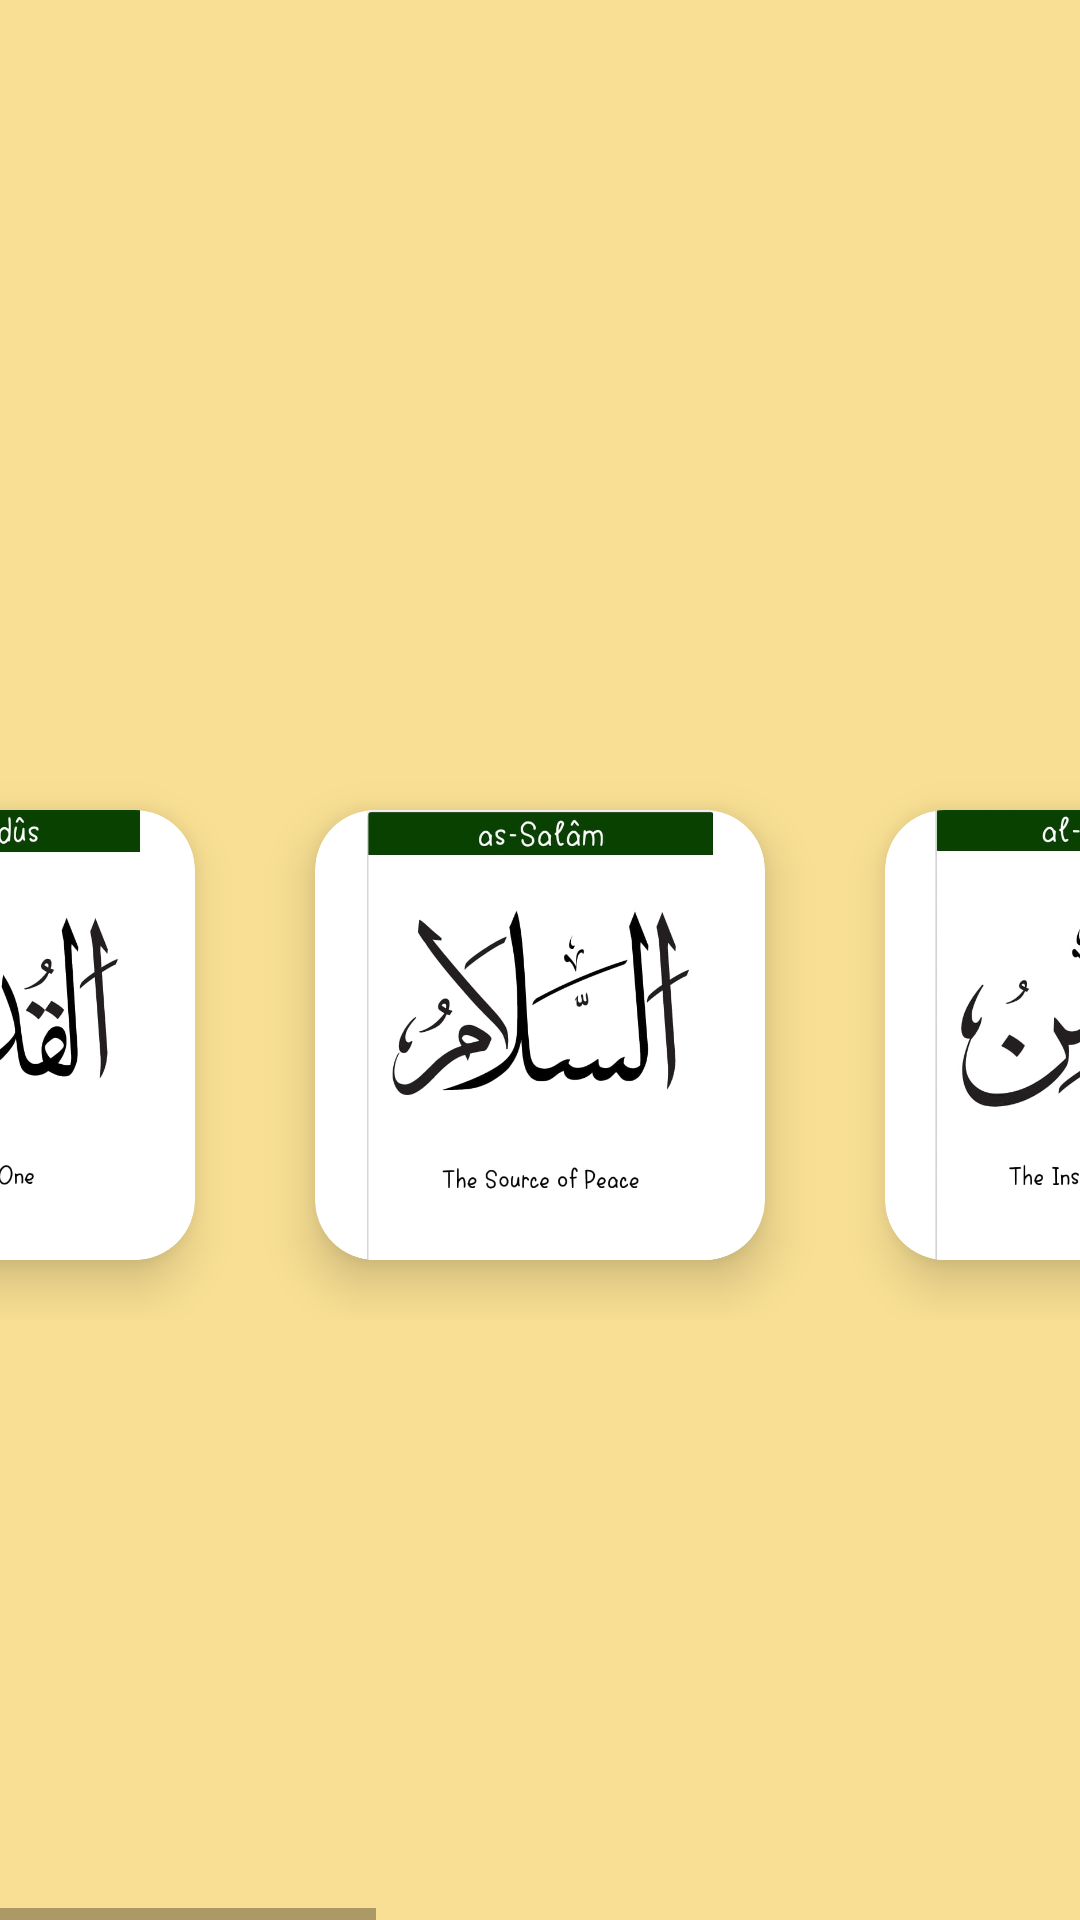

Write the Android layout XML for this screen, with the resource values it uses.
<!-- AndroidManifest.xml: application theme Theme.Ramdan_2022 -->
<!-- res/layout/fragment_namesof_allah.xml -->
<?xml version="1.0" encoding="utf-8"?>
<LinearLayout xmlns:android="http://schemas.android.com/apk/res/android"
    xmlns:app="http://schemas.android.com/apk/res-auto"
    xmlns:tools="http://schemas.android.com/tools"
    android:layout_width="match_parent"
    android:layout_height="match_parent"
    android:background="#F8DF93"
    android:orientation="vertical"
    tools:context=".NamesofAllah">

    <HorizontalScrollView
        android:layout_width="match_parent"
        android:layout_height="match_parent"
        android:layout_marginTop="50dp"

        >

        <LinearLayout
            android:layout_width="match_parent"
            android:layout_height="wrap_content"
            android:layout_gravity="center"

            android:orientation="horizontal">

            <androidx.cardview.widget.CardView
                android:layout_width="150dp"
                android:layout_height="150dp"
                android:layout_margin="20dp"

                app:cardCornerRadius="10dp"
                app:cardElevation="20dp">

                <LinearLayout
                    android:layout_width="match_parent"
                    android:layout_height="match_parent"
                    android:orientation="vertical"

                    android:src="@drawable/whatsapp_image_2022_04_02_at_2_12_58_pm">


                    <ImageView
                        android:id="@+id/imageView1"
                        android:layout_width="match_parent"
                        android:layout_height="match_parent"

                        app:srcCompat="@drawable/whatsapp_image_2022_04_02_at_2_12_58_pm" />
                </LinearLayout>


            </androidx.cardview.widget.CardView>

            <androidx.cardview.widget.CardView
                android:layout_width="150dp"
                android:layout_height="150dp"
                android:layout_margin="20dp"
                app:cardCornerRadius="20dp"
                app:cardElevation="10dp">

                <LinearLayout
                    android:layout_width="match_parent"
                    android:layout_height="wrap_content"
                    android:orientation="vertical"

                    android:src="@drawable/whatsapp_image_2022_04_02_at_2_12_58_pm">


                    <ImageView
                        android:id="@+id/imageView2"
                        android:layout_width="match_parent"
                        android:layout_height="wrap_content"
                        android:src="@drawable/whatsapp_image_2022_04_02_at_2_12_58_pm"
                        app:srcCompat="@drawable/whatsapp_image_2022_04_02_at_2_12_59_pm" />
                </LinearLayout>


            </androidx.cardview.widget.CardView>

            <androidx.cardview.widget.CardView
                android:layout_width="150dp"
                android:layout_height="150dp"
                android:layout_margin="20dp"
                app:cardCornerRadius="20dp"
                app:cardElevation="10dp">

                <LinearLayout
                    android:layout_width="match_parent"
                    android:layout_height="wrap_content"
                    android:orientation="vertical"

                    android:src="@drawable/whatsapp_image_2022_04_02_at_2_12_58_pm__1_">


                    <ImageView
                        android:id="@+id/imageView4"
                        android:layout_width="match_parent"
                        android:layout_height="wrap_content"
                        android:src="@drawable/whatsapp_image_2022_04_02_at_2_12_58_pm"
                        app:srcCompat="@drawable/whatsapp_image_2022_04_02_at_2_12_58_pm__1_" />
                </LinearLayout>


            </androidx.cardview.widget.CardView>

            <androidx.cardview.widget.CardView
                android:layout_width="150dp"
                android:layout_height="150dp"
                android:layout_margin="20dp"
                app:cardCornerRadius="20dp"
                app:cardElevation="10dp">

                <LinearLayout
                    android:layout_width="match_parent"
                    android:layout_height="wrap_content"
                    android:orientation="vertical"

                    android:src="@drawable/whatsapp_image_2022_04_02_at_2_13_00_pm">


                    <ImageView
                        android:id="@+id/imageView5"
                        android:layout_width="match_parent"
                        android:layout_height="wrap_content"

                        app:srcCompat="@drawable/whatsapp_image_2022_04_02_at_2_13_00_pm" />
                </LinearLayout>


            </androidx.cardview.widget.CardView>

            <androidx.cardview.widget.CardView
                android:layout_width="150dp"
                android:layout_height="150dp"
                android:layout_margin="20dp"
                app:cardCornerRadius="20dp"
                app:cardElevation="10dp">

                <LinearLayout
                    android:layout_width="match_parent"
                    android:layout_height="wrap_content"
                    android:orientation="vertical"

                    android:src="@drawable/whatsapp_image_2022_04_02_at_2_13_00_pm__1_">


                    <ImageView
                        android:id="@+id/imageView6"
                        android:layout_width="match_parent"
                        android:layout_height="wrap_content"
                        app:srcCompat="@drawable/whatsapp_image_2022_04_02_at_2_13_00_pm__1_" />
                </LinearLayout>


            </androidx.cardview.widget.CardView>

            <androidx.cardview.widget.CardView
                android:layout_width="150dp"
                android:layout_height="150dp"
                android:layout_margin="20dp"
                app:cardCornerRadius="20dp"
                app:cardElevation="10dp">

                <LinearLayout
                    android:layout_width="match_parent"
                    android:layout_height="wrap_content"
                    android:orientation="vertical"

                    android:src="@drawable/whatsapp_image_2022_04_02_at_2_13_01_pm">


                    <ImageView
                        android:id="@+id/imageView7"
                        android:layout_width="match_parent"
                        android:layout_height="wrap_content"
                        android:src="@drawable/whatsapp_image_2022_04_02_at_2_13_01_pm" />
                </LinearLayout>


            </androidx.cardview.widget.CardView>

            <androidx.cardview.widget.CardView
                android:layout_width="150dp"
                android:layout_height="150dp"
                android:layout_margin="20dp"
                app:cardCornerRadius="20dp"
                app:cardElevation="10dp">

                <LinearLayout
                    android:layout_width="match_parent"
                    android:layout_height="wrap_content"
                    android:orientation="vertical"

                    android:src="@drawable/whatsapp_image_2022_04_02_at_2_13_03_pm">


                    <ImageView
                        android:id="@+id/imageView8"
                        android:layout_width="match_parent"
                        android:layout_height="wrap_content"

                        app:srcCompat="@drawable/whatsapp_image_2022_04_02_at_2_13_03_pm" />
                </LinearLayout>


            </androidx.cardview.widget.CardView>

            <androidx.cardview.widget.CardView
                android:layout_width="150dp"
                android:layout_height="150dp"
                android:layout_margin="20dp"
                app:cardCornerRadius="20dp"
                app:cardElevation="10dp">

                <LinearLayout
                    android:layout_width="match_parent"
                    android:layout_height="wrap_content"
                    android:orientation="vertical"

                    android:src="@drawable/whatsapp_image_2022_04_02_at_2_13_02_pm">


                    <ImageView
                        android:id="@+id/imageView9"
                        android:layout_width="match_parent"
                        android:layout_height="wrap_content"

                        app:srcCompat="@drawable/whatsapp_image_2022_04_02_at_2_13_02_pm" />
                </LinearLayout>


            </androidx.cardview.widget.CardView>

            <androidx.cardview.widget.CardView
                android:layout_width="150dp"
                android:layout_height="150dp"
                android:layout_margin="20dp"
                app:cardCornerRadius="20dp"
                app:cardElevation="10dp">

                <LinearLayout
                    android:layout_width="match_parent"
                    android:layout_height="wrap_content"
                    android:orientation="vertical"

                    android:src="@drawable/whatsapp_image_2022_04_02_at_2_13_01_pm__1_">


                    <ImageView
                        android:id="@+id/imageView10"
                        android:layout_width="match_parent"
                        android:layout_height="wrap_content"

                        app:srcCompat="@drawable/whatsapp_image_2022_04_02_at_2_13_01_pm__1_" />
                </LinearLayout>


            </androidx.cardview.widget.CardView>


        </LinearLayout>

    </HorizontalScrollView>

</LinearLayout>
<!-- resources referenced by this layout -->
<resources>
  <!-- drawable whatsapp_image_2022_04_02_at_2_12_58_pm: jpeg bitmap (drawable, 98869 bytes) -->
  <!-- drawable whatsapp_image_2022_04_02_at_2_12_58_pm__1_: jpeg bitmap (drawable, 90919 bytes) -->
  <!-- drawable whatsapp_image_2022_04_02_at_2_12_59_pm: jpeg bitmap (drawable, 94515 bytes) -->
  <!-- drawable whatsapp_image_2022_04_02_at_2_13_00_pm: jpeg bitmap (drawable, 88089 bytes) -->
  <!-- drawable whatsapp_image_2022_04_02_at_2_13_00_pm__1_: jpeg bitmap (drawable, 107728 bytes) -->
  <!-- drawable whatsapp_image_2022_04_02_at_2_13_01_pm: jpeg bitmap (drawable, 107307 bytes) -->
  <!-- drawable whatsapp_image_2022_04_02_at_2_13_01_pm__1_: jpeg bitmap (drawable, 88239 bytes) -->
  <!-- drawable whatsapp_image_2022_04_02_at_2_13_02_pm: jpeg bitmap (drawable, 75264 bytes) -->
  <!-- drawable whatsapp_image_2022_04_02_at_2_13_03_pm: jpeg bitmap (drawable, 98771 bytes) -->
  <style name="Theme.Ramdan_2022" parent="Theme.MaterialComponents.DayNight.DarkActionBar">
          
          <item name="colorPrimary">#7B8801</item>
          <item name="colorPrimaryVariant">#8C6500</item>
          <item name="colorOnPrimary">#03DAC5</item>
          
          <item name="colorSecondary">#FFD204</item>
          <item name="colorSecondaryVariant">#5a7e6b</item>
          <item name="colorOnSecondary">#F8E758</item>
          
          <item name="android:statusBarColor" tools:targetApi="l">?attr/colorPrimaryVariant</item>
          
      </style>
</resources>
